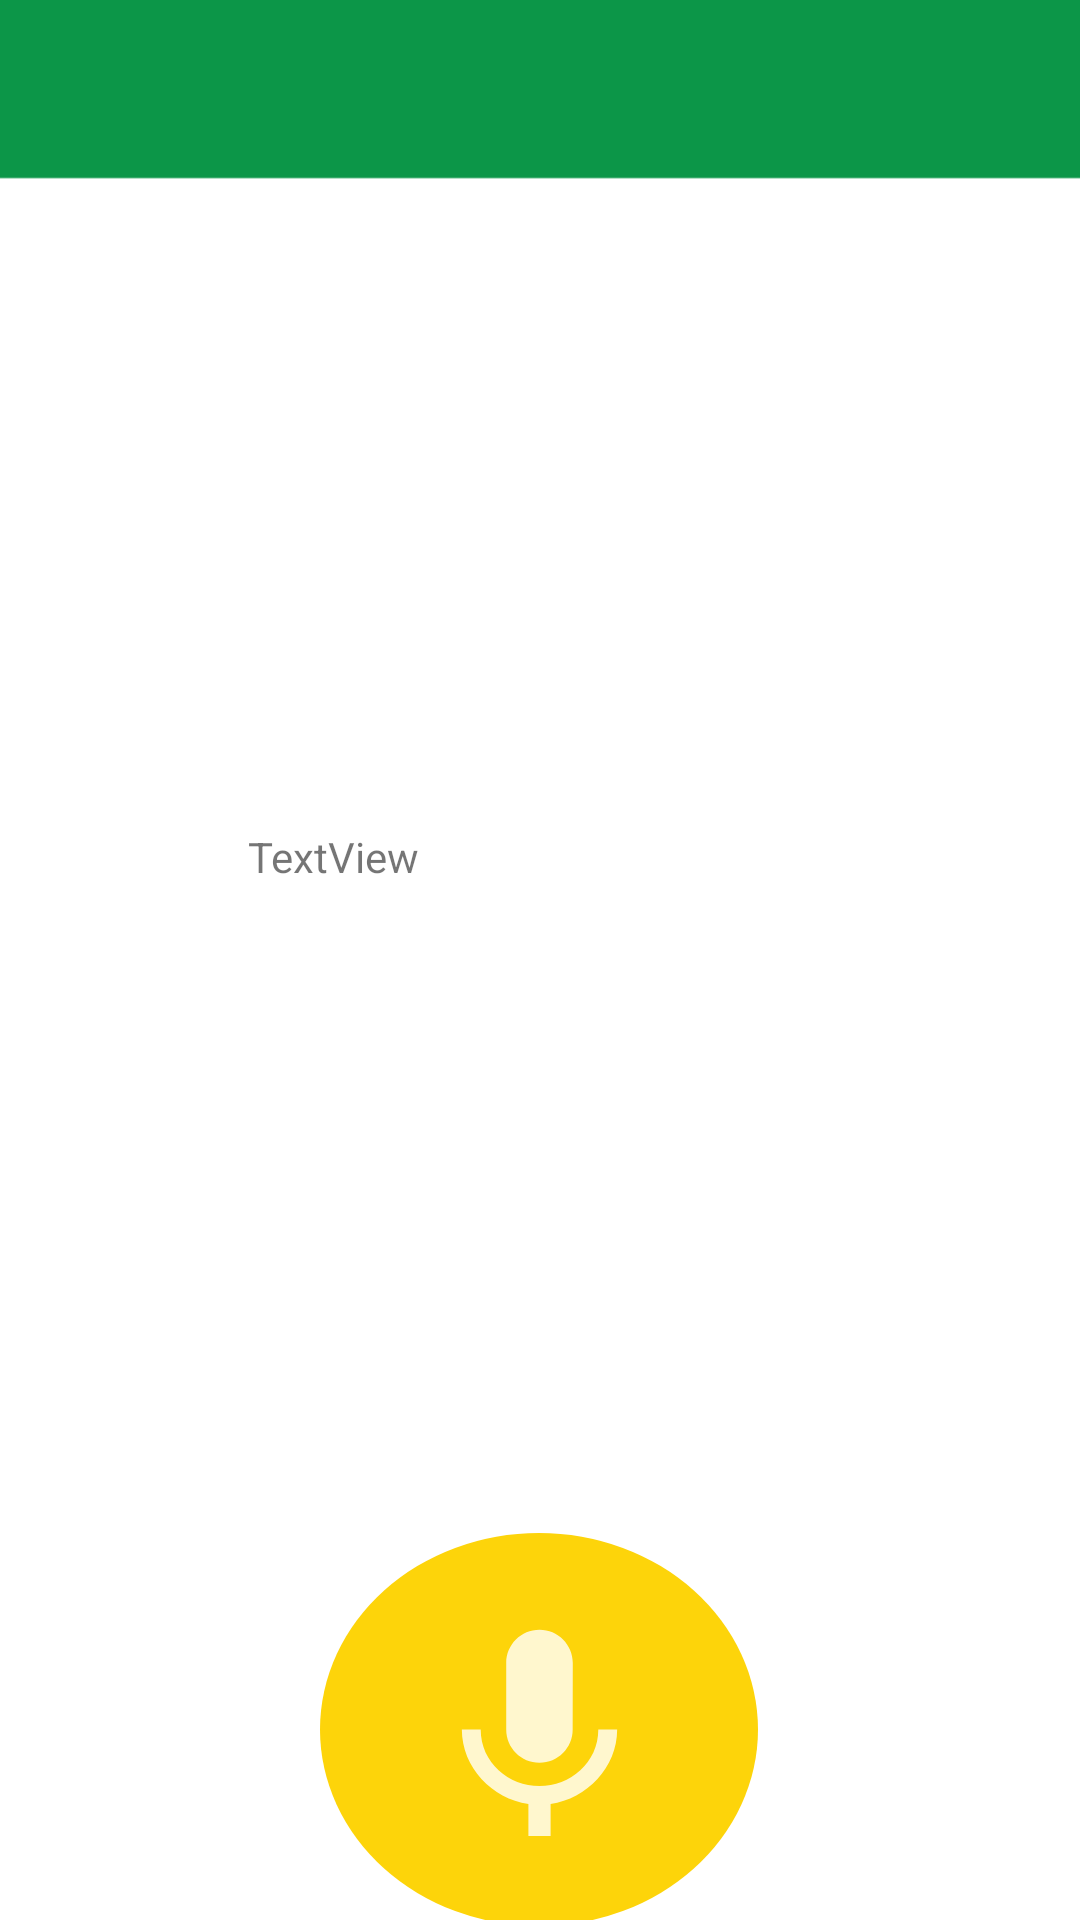

Reconstruct the res/layout file that produces this screen, plus the resources it refers to.
<!-- AndroidManifest.xml: application theme Theme.VendingApp -->
<!-- res/layout/activity_customer_view2.xml -->
<?xml version="1.0" encoding="utf-8"?>
<androidx.constraintlayout.widget.ConstraintLayout xmlns:android="http://schemas.android.com/apk/res/android"
    xmlns:app="http://schemas.android.com/apk/res-auto"
    xmlns:tools="http://schemas.android.com/tools"
    android:layout_width="match_parent"
    android:layout_height="match_parent"
    android:background="@drawable/background"
    tools:context=".CustomerView2">

    <ImageButton
        android:id="@+id/imageButton2"
        android:layout_width="146dp"
        android:layout_height="131dp"
        android:layout_marginTop="151dp"
        android:adjustViewBounds="true"
        android:background="@drawable/roundedbutton"
        android:padding="30dp"
        android:scaleType="fitCenter"
        app:layout_constraintEnd_toEndOf="parent"
        app:layout_constraintHorizontal_bias="0.498"
        app:layout_constraintStart_toStartOf="parent"
        app:layout_constraintTop_toBottomOf="@+id/textView5"
        app:srcCompat="@drawable/ic_speak" />

    <TextView
        android:id="@+id/textView5"
        android:layout_width="194dp"
        android:layout_height="84dp"
        android:layout_marginTop="276dp"
        android:text="TextView"
        app:layout_constraintEnd_toEndOf="parent"
        app:layout_constraintHorizontal_bias="0.498"
        app:layout_constraintStart_toStartOf="parent"
        app:layout_constraintTop_toTopOf="parent" />
</androidx.constraintlayout.widget.ConstraintLayout>
<!-- resources referenced by this layout -->
<resources>
  <!-- drawable background: png bitmap (drawable, 16440 bytes) -->
  <!-- drawable ic_speak (drawable-anydpi) -->
  <vector xmlns:android="http://schemas.android.com/apk/res/android"
      android:width="24dp"
      android:height="24dp"
      android:viewportWidth="24"
      android:viewportHeight="24"
      android:tint="#ffffff"
      android:alpha="0.8">
    <group android:scaleX="1.25"
        android:scaleY="1.25"
        android:translateX="-3"
        android:translateY="-3">
      <path
          android:fillColor="@android:color/white"
          android:pathData="M12,15c1.66,0 2.99,-1.34 2.99,-3L15,6c0,-1.66 -1.34,-3 -3,-3S9,4.34 9,6v6c0,1.66 1.34,3 3,3zM17.3,12c0,3 -2.54,5.1 -5.3,5.1S6.7,15 6.7,12L5,12c0,3.42 2.72,6.23 6,6.72L11,22h2v-3.28c3.28,-0.48 6,-3.3 6,-6.72h-1.7z"/>
    </group>
  </vector>
  <!-- drawable roundedbutton (drawable) -->
  <?xml version="1.0" encoding="utf-8"?>
  <shape xmlns:android="http://schemas.android.com/apk/res/android"
      android:shape="oval">
      <solid android:color="@color/yellow" />
      <corners android:radius="30dp" />
  </shape>
  <style name="Theme.VendingApp" parent="Theme.MaterialComponents.DayNight.NoActionBar">
          
          <item name="colorPrimary">@color/yellow</item>
          <item name="colorPrimaryVariant">@color/purple_700</item>
          <item name="colorOnPrimary">@color/white</item>
          
          <item name="colorSecondary">@color/teal_200</item>
          <item name="colorSecondaryVariant">@color/teal_700</item>
          <item name="colorOnSecondary">@color/black</item>
          
          <item name="android:statusBarColor" tools:targetApi="l">?attr/colorPrimaryVariant</item>
          
      </style>
  <color name="yellow">#FDD40A</color>
  <color name="purple_700">#FF3700B3</color>
  <color name="white">#FFFFFFFF</color>
  <color name="teal_200">#FF03DAC5</color>
  <color name="teal_700">#FF018786</color>
  <color name="black">#FF000000</color>
</resources>
